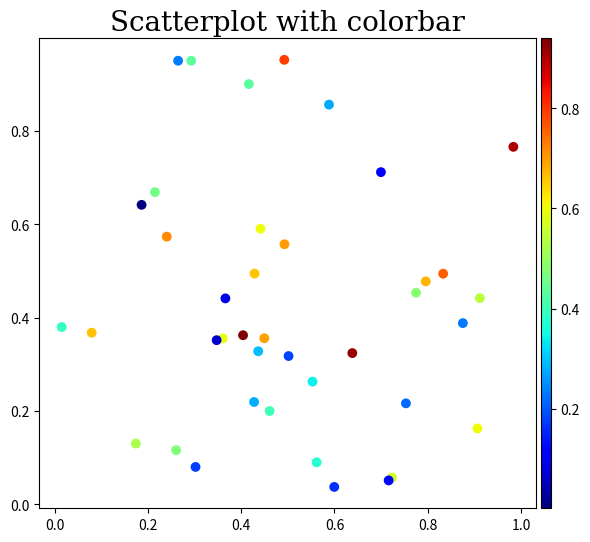

The matplotlib source for this figure:
#!/usr/bin/python3 
# -*- coding: utf8 -*-

# Create a scatterplot, where the color of the plot points
# depend on a third value. Also plot a colorbar.

from os import getcwd
import matplotlib 
matplotlib.use('Agg') #don't show anything unless I ask you to. So no need to get graphical all over ssh.
import numpy as np
import random as r
import matplotlib.pyplot as plt
from mpl_toolkits.axes_grid1 import make_axes_locatable, axes_size 
#für schönen colorbar


outputfilename = "plot_scatterplot_with_colorbar"
workdir= str(getcwd())

#generate random values
x= [r.random() for i in range(40)]
y= [r.random() for i in range(40)]
z= [r.random() for i in range(40)]

zmin=min(z)
zmax=max(z)




print( "Creating figure" )

fig = plt.figure(facecolor='white', figsize=(6,6))
ax1 = fig.add_subplot(111, aspect='equal', clip_on=True)

sc=ax1.scatter(x,y, c=z, vmin=zmin, vmax=zmax, s=50, alpha=1, marker="o", lw=0, cmap='jet')
ax1.set_title("Scatterplot with colorbar", family='serif', size=20)

#make nicer colorbar
divider = make_axes_locatable(ax1)
cax = divider.append_axes("right", size="2%", pad=0.05)
fig.colorbar(sc, cax=cax)

plt.tight_layout()
print( "Figure created" )


# saving figure
fig_path = workdir+'/'+outputfilename+'.png'
print( "saving figure as "+fig_path )
plt.savefig(fig_path, format='png', facecolor=fig.get_facecolor(), transparent=False, dpi=600)
plt.close()

print( "done", outputfilename+".png" )
